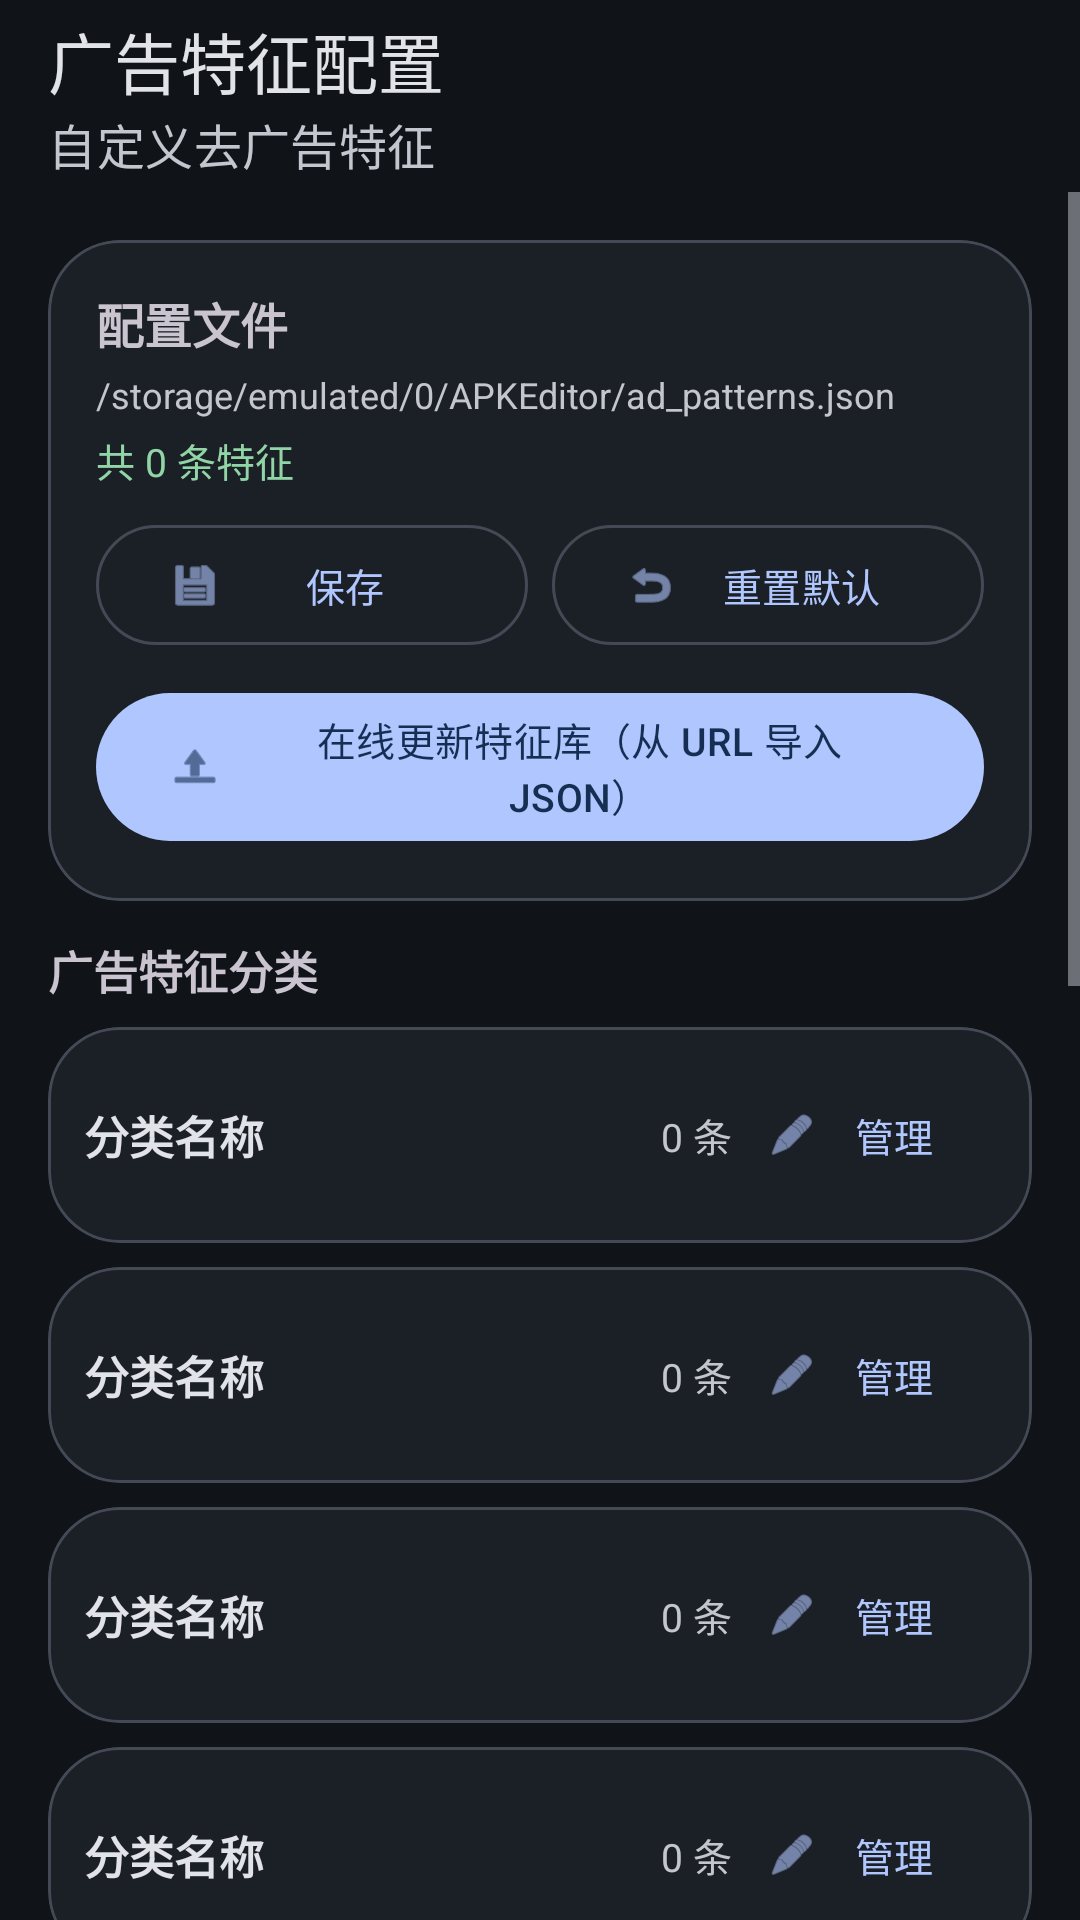

Reconstruct the res/layout file that produces this screen, plus the resources it refers to.
<!-- AndroidManifest.xml: application theme Theme.ApkEditor -->
<!-- res/layout/activity_settings.xml -->
<?xml version="1.0" encoding="utf-8"?>
<LinearLayout xmlns:android="http://schemas.android.com/apk/res/android"
    xmlns:app="http://schemas.android.com/apk/res-auto"
    android:layout_width="match_parent"
    android:layout_height="match_parent"
    android:orientation="vertical"
    android:background="@color/bg_page">

    <com.google.android.material.appbar.AppBarLayout
        android:layout_width="match_parent"
        android:layout_height="wrap_content">

        <androidx.appcompat.widget.Toolbar
            android:id="@+id/toolbar"
            android:layout_width="match_parent"
            android:layout_height="?attr/actionBarSize"
            android:background="@color/bg_page"
            app:title="广告特征配置"
            app:titleTextColor="@color/text_primary"
            app:subtitle="自定义去广告特征"
            app:subtitleTextColor="@color/text_secondary" />
    </com.google.android.material.appbar.AppBarLayout>

    <ScrollView
        android:layout_width="match_parent"
        android:layout_height="0dp"
        android:layout_weight="1"
        android:fillViewport="true">

        <LinearLayout
            android:layout_width="match_parent"
            android:layout_height="wrap_content"
            android:orientation="vertical"
            android:padding="16dp">

                           
            <com.google.android.material.card.MaterialCardView
                android:layout_width="match_parent"
                android:layout_height="wrap_content"
                android:layout_marginBottom="12dp"
                app:cardCornerRadius="24dp"
                app:cardElevation="0dp"
                app:cardBackgroundColor="@color/bg_card"
            app:strokeColor="@color/card_border"
            app:strokeWidth="1dp">

                <LinearLayout
                    android:layout_width="match_parent"
                    android:layout_height="wrap_content"
                    android:orientation="vertical"
                    android:padding="16dp">

                    <TextView
                        android:id="@+id/tvConfigInfoTitle"
                        android:layout_width="wrap_content"
                        android:layout_height="wrap_content"
                        android:text="配置文件"
                        android:textStyle="bold"
                        android:textSize="16sp" />

                    <TextView
                        android:id="@+id/tvConfigPath"
                        android:layout_width="match_parent"
                        android:layout_height="wrap_content"
                        android:layout_marginTop="4dp"
                        android:textSize="12sp"
                        android:textColor="@color/text_secondary"
                        android:text="/storage/emulated/0/APKEditor/ad_patterns.json" />

                    <TextView
                        android:id="@+id/tvConfigStats"
                        android:layout_width="wrap_content"
                        android:layout_height="wrap_content"
                        android:layout_marginTop="4dp"
                        android:textSize="13sp"
                        android:textColor="@color/success"
                        android:text="共 0 条特征" />

                    <LinearLayout
                        android:layout_width="match_parent"
                        android:layout_height="wrap_content"
                        android:layout_marginTop="8dp"
                        android:orientation="horizontal">

                        <com.google.android.material.button.MaterialButton
                            android:id="@+id/btnSave"
                            style="@style/Widget.Material3.Button.OutlinedButton"
                            android:layout_width="0dp"
                            android:layout_height="wrap_content"
                            android:layout_weight="1"
                            android:layout_marginEnd="4dp"
                            android:text="保存"
                            android:textSize="13sp"
                            app:icon="@android:drawable/ic_menu_save"
                            app:iconSize="18dp" />

<com.google.android.material.button.MaterialButton
                             android:id="@+id/btnReset"
                             style="@style/Widget.Material3.Button.OutlinedButton"
                             android:layout_width="0dp"
                             android:layout_height="wrap_content"
                             android:layout_weight="1"
                             android:layout_marginStart="4dp"
                             android:text="重置默认"
                             android:textSize="13sp"
                             app:icon="@android:drawable/ic_menu_revert"
                             app:iconSize="18dp" />
                     </LinearLayout>

                     
                     <com.google.android.material.button.MaterialButton
                         android:id="@+id/btnOnlineUpdate"
                         android:layout_width="match_parent"
                         android:layout_height="wrap_content"
                         android:layout_marginTop="8dp"
                         android:text="在线更新特征库（从 URL 导入 JSON）"
                         android:textSize="13sp"
                         app:icon="@android:drawable/ic_menu_upload"
                         app:iconSize="18dp" />
                 </LinearLayout>
             </com.google.android.material.card.MaterialCardView>

                         
            <TextView
                android:id="@+id/tvCategoryTitle"
                android:layout_width="wrap_content"
                android:layout_height="wrap_content"
                android:layout_marginBottom="8dp"
                android:text="广告特征分类"
                android:textStyle="bold"
                android:textSize="15sp" />

                          
            <include layout="@layout/item_config_category"
                android:id="@+id/cardSdkPackages" />

                          
            <include layout="@layout/item_config_category"
                android:id="@+id/cardClassKeywords" />

                        
            <include layout="@layout/item_config_category"
                android:id="@+id/cardMethodPatterns" />

                           
            <include layout="@layout/item_config_category"
                android:id="@+id/cardUrlPatterns" />

                           
            <include layout="@layout/item_config_category"
                android:id="@+id/cardAdViewNames" />

                               
            <include layout="@layout/item_config_category"
                android:id="@+id/cardAdActivities" />

                              
            <include layout="@layout/item_config_category"
                android:id="@+id/cardAdServices" />

                               
            <include layout="@layout/item_config_category"
                android:id="@+id/cardAdReceivers" />

                                 
            <include layout="@layout/item_config_category"
                android:id="@+id/cardForceTrueMethods" />

                            
            <include layout="@layout/item_config_category"
                android:id="@+id/cardAdKeyStrings" />

                              
            <include layout="@layout/item_config_category"
                android:id="@+id/cardAdAssetFiles" />

                           
            <include layout="@layout/item_config_category"
                android:id="@+id/cardAdPermissions" />

        </LinearLayout>
    </ScrollView>
</LinearLayout>
<!-- res/layout/item_config_category.xml (included above) -->
<?xml version="1.0" encoding="utf-8"?>
<com.google.android.material.card.MaterialCardView xmlns:android="http://schemas.android.com/apk/res/android"
    xmlns:app="http://schemas.android.com/apk/res-auto"
    android:layout_width="match_parent"
    android:layout_height="wrap_content"
    android:layout_marginBottom="8dp"
    app:cardCornerRadius="24dp"
    app:cardElevation="0dp"
    app:cardBackgroundColor="@color/bg_card"
            app:strokeColor="@color/card_border"
            app:strokeWidth="1dp">

    <LinearLayout
        android:layout_width="match_parent"
        android:layout_height="wrap_content"
        android:orientation="vertical"
        android:padding="12dp">

        <LinearLayout
            android:layout_width="match_parent"
            android:layout_height="wrap_content"
            android:orientation="horizontal"
            android:gravity="center_vertical">

            <TextView
                android:id="@+id/tvCategoryName"
                android:layout_width="0dp"
                android:layout_height="wrap_content"
                android:layout_weight="1"
                android:textStyle="bold"
                android:textSize="15sp"
                android:textColor="@color/text_primary"
                android:text="分类名称" />

            <TextView
                android:id="@+id/tvCategoryCount"
                android:layout_width="wrap_content"
                android:layout_height="wrap_content"
                android:textSize="13sp"
                android:textColor="@color/text_secondary"
                android:text="0 条" />

            <com.google.android.material.button.MaterialButton
                android:id="@+id/btnManage"
                style="@style/Widget.Material3.Button.TextButton"
                android:layout_width="wrap_content"
                android:layout_height="wrap_content"
                android:text="管理"
                android:textSize="13sp"
                app:icon="@android:drawable/ic_menu_edit"
                app:iconSize="16dp" />
        </LinearLayout>
    </LinearLayout>
</com.google.android.material.card.MaterialCardView>
<!-- resources referenced by this layout -->
<resources>
  <color name="bg_card">#1B1F26</color>
  <color name="bg_page">#101318</color>
  <color name="card_border">#444A55</color>
  <color name="success">#91D5A7</color>
  <color name="text_primary">#E2E2E9</color>
  <color name="text_secondary">#C4C6CF</color>
  <style name="Theme.ApkEditor" parent="Theme.Material3.Dark.NoActionBar">
          <item name="colorPrimary">@color/primary</item>
          <item name="colorOnPrimary">@color/text_on_primary</item>
          <item name="colorPrimaryContainer">@color/primary_container</item>
          <item name="colorOnPrimaryContainer">@color/on_primary_container</item>
          <item name="colorSecondary">@color/accent</item>
          <item name="colorOnSecondary">@color/bg_page</item>
          <item name="colorSecondaryContainer">@color/secondary_container</item>
          <item name="colorOnSecondaryContainer">@color/on_secondary_container</item>
          <item name="colorSurface">@color/bg_card</item>
          <item name="colorOnSurface">@color/text_primary</item>
          <item name="colorSurfaceVariant">@color/bg_card_light</item>
          <item name="colorOnSurfaceVariant">@color/text_secondary</item>
          <item name="colorOutline">@color/card_border</item>
          <item name="colorError">@color/danger</item>
          <item name="colorOnError">@color/danger_container</item>
          <item name="android:colorBackground">@color/bg_page</item>
          <item name="android:windowBackground">@color/bg_page</item>
          <item name="android:statusBarColor">@color/bg_page</item>
          <item name="android:navigationBarColor">@color/bg_page</item>
          <item name="android:colorAccent">@color/primary</item>
          <item name="android:textColorPrimary">@color/text_primary</item>
          <item name="android:textColorSecondary">@color/text_secondary</item>
          <item name="colorControlNormal">@color/text_secondary</item>
          <item name="android:windowLightStatusBar">false</item>
          <item name="android:windowLightNavigationBar">false</item>
          <item name="android:windowNoTitle">true</item>
          <item name="materialAlertDialogTheme">@style/ThemeOverlay.Material3.MaterialAlertDialog</item>
      </style>
  <color name="primary">#AFC6FF</color>
  <color name="text_on_primary">#162E52</color>
  <color name="primary_container">#284164</color>
  <color name="on_primary_container">#D9E2FF</color>
  <color name="accent">#B9C7DC</color>
  <color name="secondary_container">#3F4858</color>
  <color name="on_secondary_container">#D8E2F0</color>
  <color name="bg_card_light">#232830</color>
  <color name="danger">#FFB4AB</color>
  <color name="danger_container">#93000A</color>
</resources>
